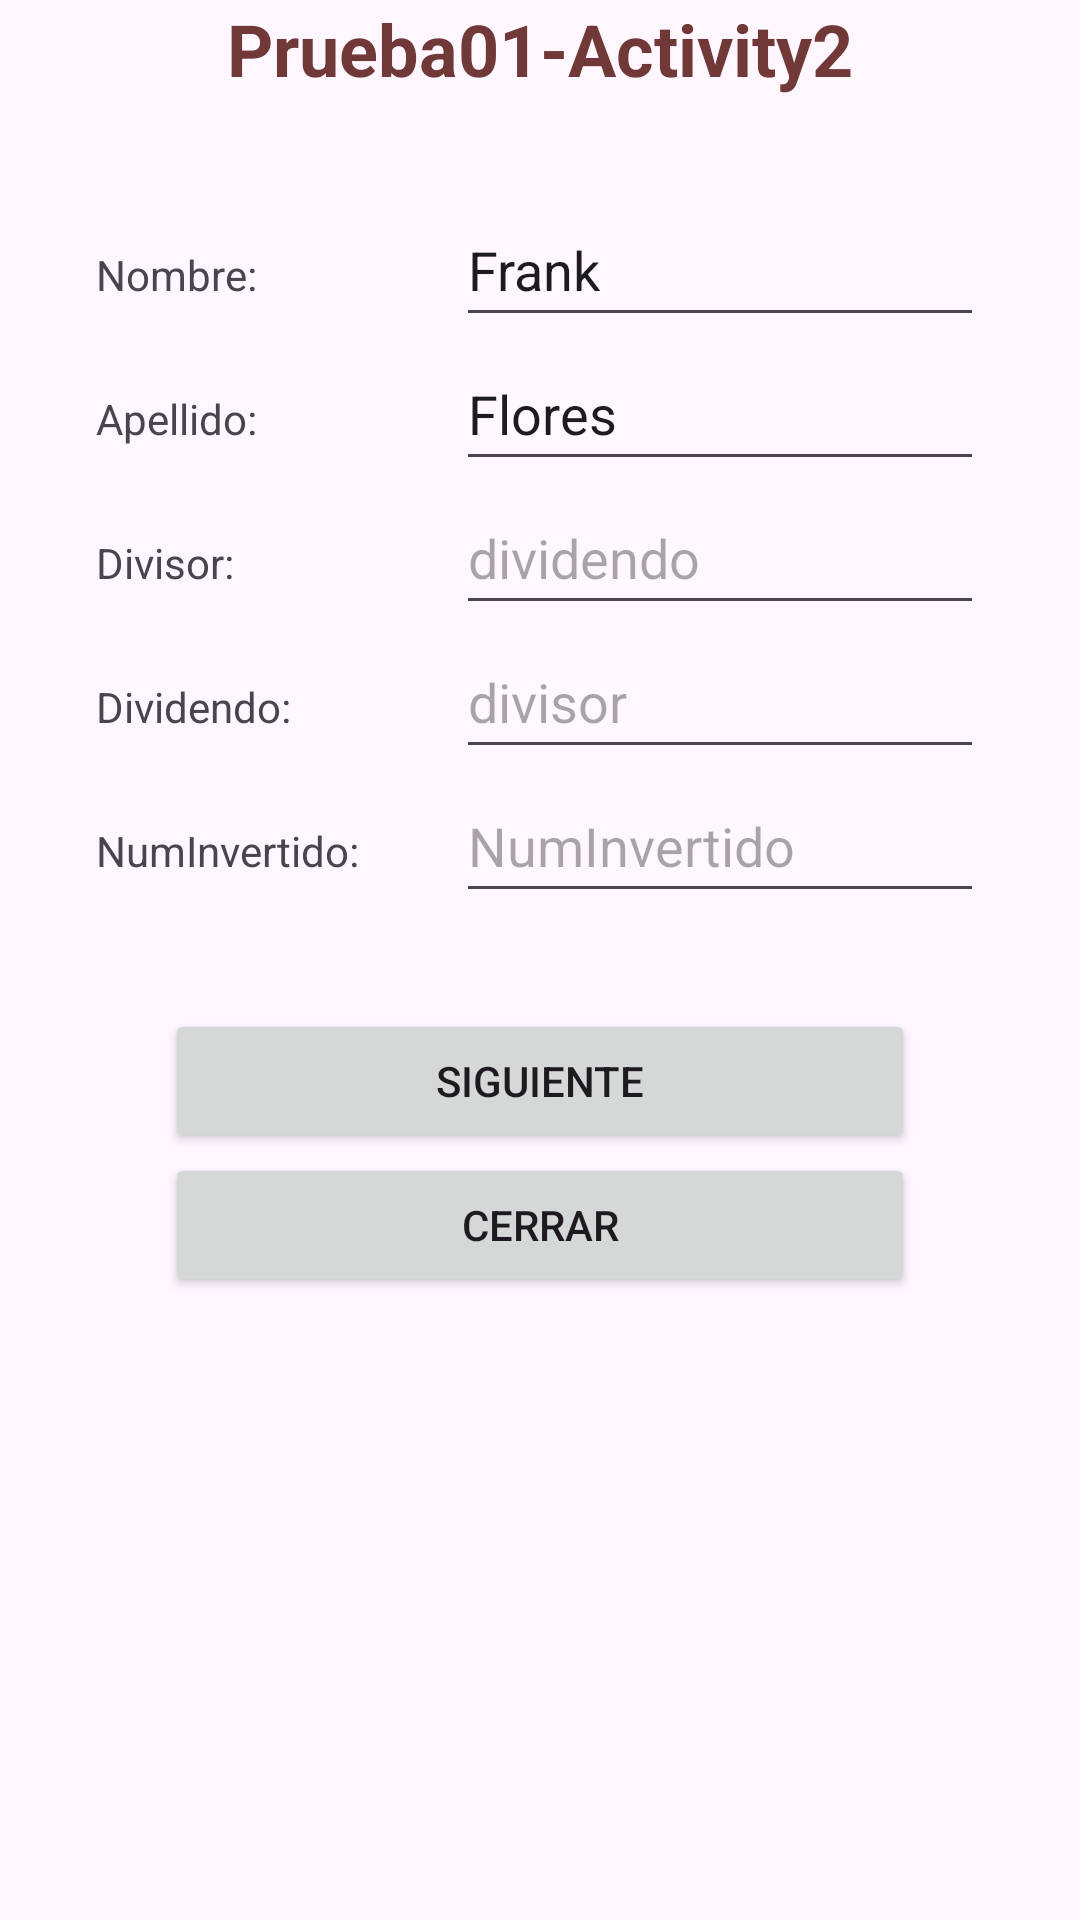

Android layout source for this screen:
<!-- AndroidManifest.xml: application theme Theme.Frank_Flores_prueba01 -->
<!-- res/layout/activity_main2.xml -->
<?xml version="1.0" encoding="utf-8"?>
<LinearLayout xmlns:android="http://schemas.android.com/apk/res/android"
    xmlns:app="http://schemas.android.com/apk/res-auto"
    xmlns:tools="http://schemas.android.com/tools"
    android:layout_width="match_parent"
    android:layout_height="match_parent"
    android:orientation="vertical"
    tools:context=".MainActivity">

    <TextView
        android:layout_width="wrap_content"
        android:layout_height="wrap_content"
        android:layout_gravity="center"
        android:text="Prueba01-Activity2"
        android:textColor="#713838"
        android:textSize="24sp"
        android:textStyle="bold" />

    <GridLayout
        android:layout_width="match_parent"
        android:layout_height="wrap_content"
        android:columnCount="2"
        android:layout_margin="32sp">

        <TextView
            android:id="@+id/textView_nombre"
            android:layout_width="120sp"
            android:text="Nombre:" />

        <EditText
            android:id="@+id/editText_nombre"
            android:layout_gravity="fill_horizontal"
            android:hint="nombre"
            android:minHeight="48dp"
            android:text="Frank" />

        <TextView
            android:id="@+id/textView_apellido"
            android:layout_width="120sp"
            android:text="Apellido:" />

        <EditText
            android:id="@+id/editText_apellido"
            android:layout_gravity="fill_horizontal"
            android:hint="apellido"
            android:minHeight="48dp"
            android:text="Flores" />

        <TextView
            android:id="@+id/textView_dividendo"
            android:layout_width="120sp"
            android:text="Divisor:" />

        <EditText
            android:id="@+id/editText_dividendo"
            android:layout_gravity="fill_horizontal"
            android:hint="dividendo"
            android:inputType="number"
            android:minHeight="48dp" />

        <TextView
            android:id="@+id/textView_divisor"
            android:layout_width="120sp"
            android:text="Dividendo:" />

        <EditText
            android:id="@+id/editText_divisor"
            android:layout_gravity="fill_horizontal"
            android:hint="divisor"
            android:inputType="number"
            android:minHeight="48dp" />

        <TextView
            android:id="@+id/textView_NumInvertido"
            android:layout_width="120sp"
            android:text="NumInvertido:" />

        <EditText
            android:id="@+id/editText_NumInvertido"
            android:layout_gravity="fill_horizontal"
            android:hint="NumInvertido"
            android:inputType="number"
            android:minHeight="48dp" />

    </GridLayout>

    <Button
        android:id="@+id/button_siguiente"
        android:layout_width="250sp"
        android:layout_height="wrap_content"
        android:layout_gravity="center"
        android:text="Siguiente" />

    <Button
        android:id="@+id/button_cerrar"
        android:layout_width="250sp"
        android:layout_height="wrap_content"
        android:layout_gravity="center"
        android:text="Cerrar" />

</LinearLayout>
<!-- resources referenced by this layout -->
<resources>
  <style name="Theme.Frank_Flores_prueba01" parent="Base.Theme.Frank_Flores_prueba01" />
  <style name="Base.Theme.Frank_Flores_prueba01" parent="Theme.Material3.DayNight.NoActionBar">
          
          
      </style>
</resources>
